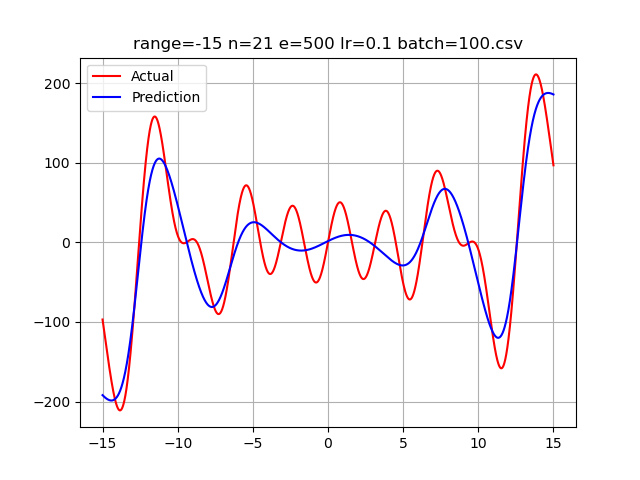

The data file committed next to this chart (first rows):
-15.0, -96.913182830708205315, -191.9557523486456
-14.99, -98.27, -192.2
-14.98, -99.64, -192.3
-14.97, -101, -192.5
-14.96, -102.4, -192.7
-14.95, -103.7, -192.9
-14.94, -105.1, -193.1
-14.93, -106.5, -193.3
-14.92, -107.8, -193.5
-14.91, -109.2, -193.6
-14.9, -110.5, -193.8
-14.89, -111.9, -194
-14.88, -113.3, -194.2
-14.87, -114.6, -194.3
-14.86, -116, -194.5
-14.85, -117.4, -194.7
-14.84, -118.7, -194.8
-14.83, -120.1, -195
-14.82, -121.4, -195.1
-14.81, -122.8, -195.3
-14.8, -124.2, -195.5
-14.79, -125.5, -195.6
-14.78, -126.9, -195.8
-14.77, -128.2, -195.9
-14.76, -129.6, -196
-14.75, -130.9, -196.2
-14.74, -132.3, -196.3
-14.73, -133.6, -196.4
-14.72, -135, -196.6
-14.71, -136.3, -196.7
-14.7, -137.6, -196.8
-14.69, -139, -196.9
-14.68, -140.3, -197.1
-14.67, -141.6, -197.2
-14.66, -143, -197.3
-14.65, -144.3, -197.4
-14.64, -145.6, -197.5
-14.63, -146.9, -197.6
-14.62, -148.2, -197.7
-14.61, -149.5, -197.8
-14.6, -150.8, -197.9
-14.59, -152.1, -198
-14.58, -153.4, -198
-14.57, -154.7, -198.1
-14.56, -155.9, -198.2
-14.55, -157.2, -198.2
-14.54, -158.4, -198.3
-14.53, -159.7, -198.4
-14.52, -160.9, -198.4
-14.51, -162.2, -198.5
-14.5, -163.4, -198.5
-14.49, -164.6, -198.6
-14.48, -165.8, -198.6
-14.47, -167, -198.6
-14.46, -168.2, -198.7
-14.45, -169.4, -198.7
-14.44, -170.6, -198.7
-14.43, -171.7, -198.7
-14.42, -172.9, -198.7
-14.41, -174, -198.7
-14.4, -175.2, -198.7
... 2,939 more rows
